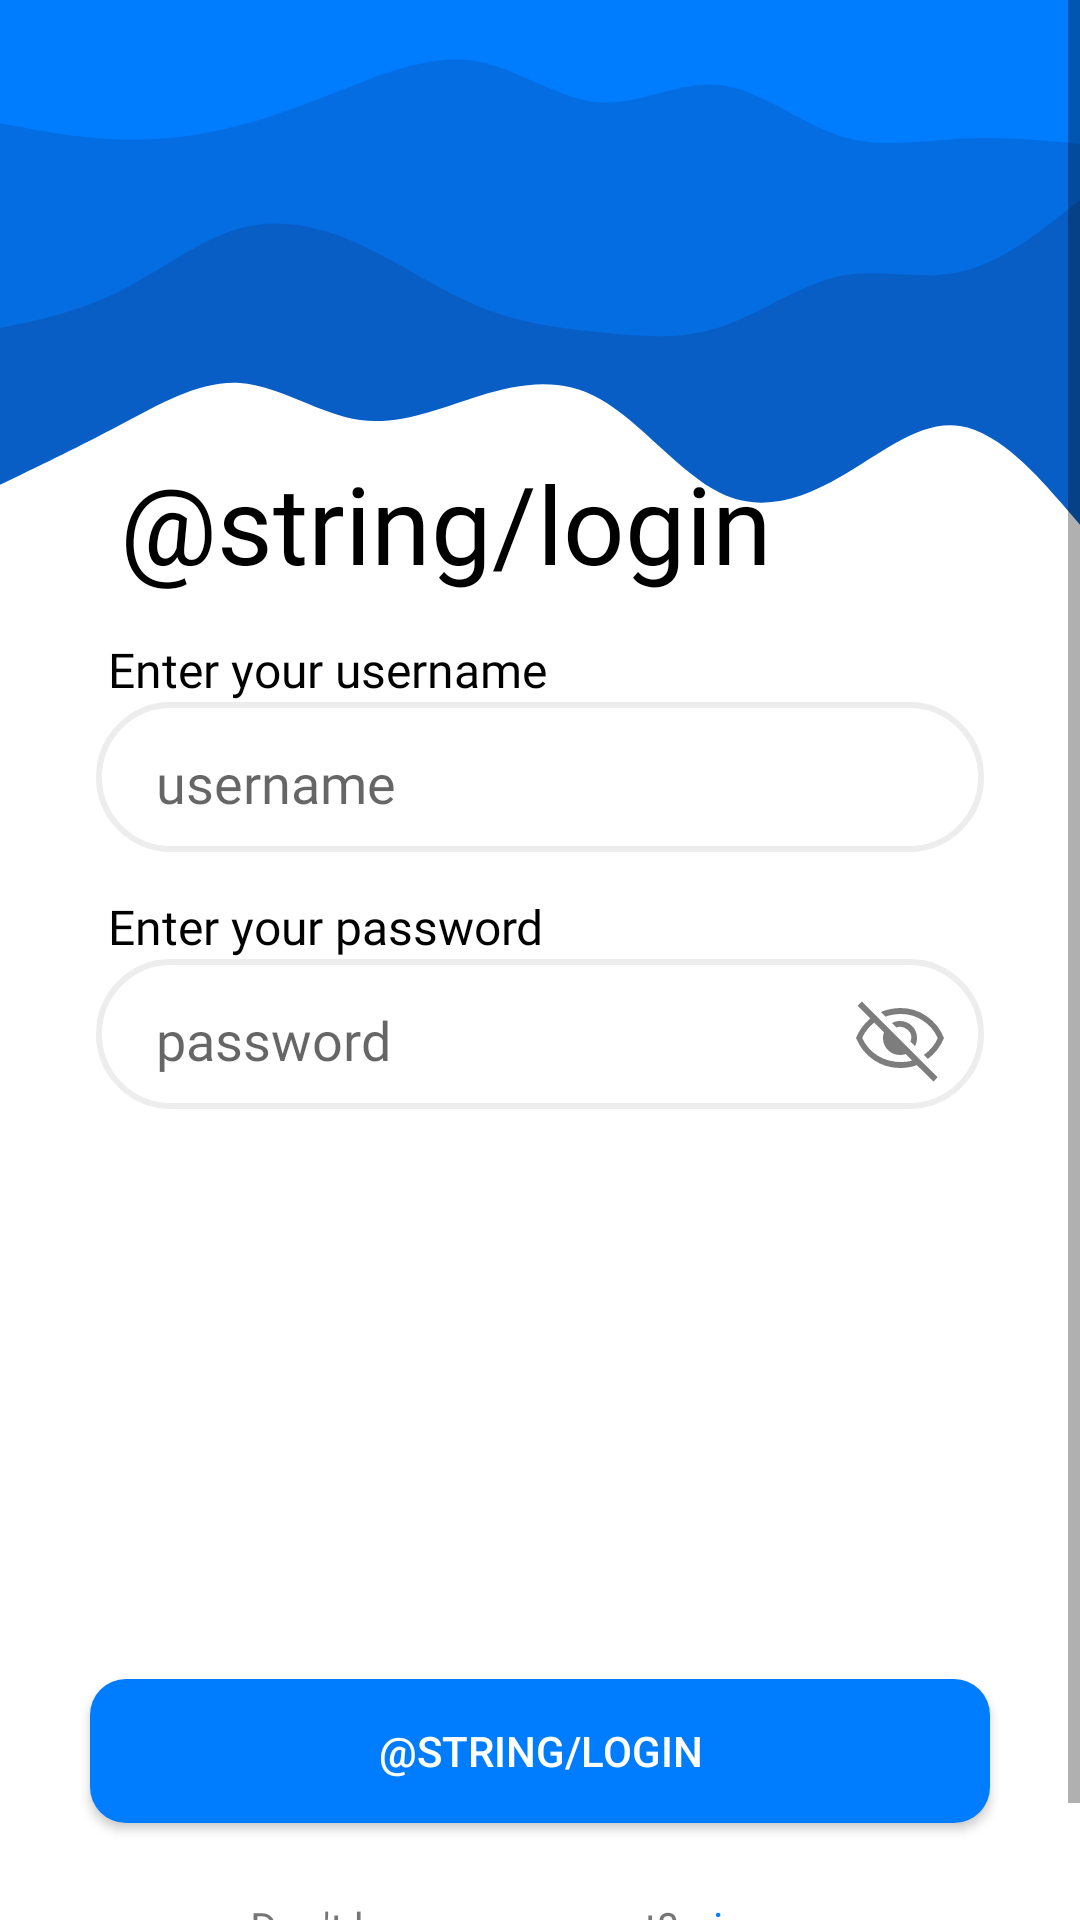

This screen was rendered from an Android layout file. Write that file and the resources it references.
<!-- AndroidManifest.xml: application theme AppTheme -->
<!-- res/layout/activity_login.xml -->
<?xml version="1.0" encoding="utf-8"?>
<ScrollView xmlns:android="http://schemas.android.com/apk/res/android"
    xmlns:app="http://schemas.android.com/apk/res-auto"
    xmlns:tools="http://schemas.android.com/tools"
    android:layout_width="match_parent"
    android:layout_height="match_parent"
    android:background="@color/colorBackground"
    tools:context=".SignupActivity">

    <FrameLayout
        android:layout_width="match_parent"
        android:layout_height="match_parent">

        <ImageView
            android:layout_width="match_parent"
            android:layout_height="400dp"
            android:scaleType="centerCrop"
            android:src="@drawable/layered_waves" />

        <LinearLayout
            android:layout_width="match_parent"
            android:layout_height="match_parent"
            android:orientation="vertical">

            <TextView
                android:layout_width="wrap_content"
                android:layout_height="wrap_content"
                android:layout_marginStart="40dp"
                android:layout_marginLeft="40dp"
                android:layout_marginTop="150dp"
                android:fontFamily="@font/poppins_semibold"
                android:text="@string/login"
                android:textColor="@color/black"
                android:textSize="36sp"
                app:layout_constraintStart_toStartOf="parent"
                app:layout_constraintTop_toTopOf="parent" />



            <TextView
                android:id="@+id/tv_fullname_error"
                android:layout_width="wrap_content"
                android:layout_height="wrap_content"
                android:layout_marginStart="36dp"
                android:layout_marginLeft="36dp"
                android:layout_marginTop="8dp"
                android:fontFamily="@font/poppins_family"
                android:text="* fullname must not be null"
                android:textColor="@color/error"
                android:textFontWeight="500"
                android:textStyle="normal"
                android:visibility="gone" />

            <TextView
                android:id="@+id/tv_username"
                android:layout_width="wrap_content"
                android:layout_height="wrap_content"
                android:layout_marginStart="36dp"
                android:layout_marginLeft="36dp"
                android:layout_marginTop="14dp"
                android:fontFamily="@font/poppins_medium"
                android:text="Enter your username"
                android:textColor="@color/black"
                android:textSize="16sp"
                app:layout_constraintStart_toStartOf="parent"
                app:layout_constraintTop_toBottomOf="@+id/et_fullname" />

            <EditText
                android:id="@+id/et_username"
                android:layout_width="match_parent"
                android:layout_height="50dp"
                android:layout_marginHorizontal="32dp"
                android:background="@drawable/form_edit_rounded"
                android:fontFamily="@font/poppins_regular"
                android:hint="username"
                android:inputType="text"
                android:paddingStart="20dp"
                android:paddingLeft="20dp"
                android:paddingTop="4dp"
                app:layout_constraintTop_toBottomOf="@+id/tv_username" />


            <TextView
                android:id="@+id/tv_username_error"
                android:layout_width="wrap_content"
                android:layout_height="wrap_content"
                android:layout_marginStart="36dp"
                android:layout_marginLeft="36dp"
                android:layout_marginTop="8dp"
                android:fontFamily="@font/poppins_family"
                android:text="* username must not be null"
                android:textColor="@color/error"
                android:textFontWeight="500"
                android:textStyle="normal"
                android:visibility="gone" />

            <TextView
                android:id="@+id/tv_password"
                android:layout_width="wrap_content"
                android:layout_height="wrap_content"
                android:layout_marginStart="36dp"
                android:layout_marginLeft="36dp"
                android:layout_marginTop="14dp"
                android:fontFamily="@font/poppins_medium"
                android:text="Enter your password"
                android:textColor="@color/black"
                android:textSize="16sp"
                app:layout_constraintStart_toStartOf="parent"
                app:layout_constraintTop_toBottomOf="@+id/et_username" />

            <EditText
                android:id="@+id/et_password"
                android:layout_width="match_parent"
                android:layout_height="50dp"
                android:layout_marginHorizontal="32dp"
                android:drawableEnd="@drawable/ic_visibility_off"
                android:paddingEnd="12dp"
                android:background="@drawable/form_edit_rounded"
                android:fontFamily="@font/poppins_regular"
                android:hint="password"
                android:inputType="textPassword"
                android:paddingStart="20dp"
                android:paddingLeft="20dp"
                android:paddingTop="4dp"
                android:layout_marginBottom="180dp"
                android:drawableRight="@drawable/ic_visibility_off"
                android:paddingRight="12dp" />

            <TextView
                android:id="@+id/tv_password_error"
                android:layout_width="wrap_content"
                android:layout_height="wrap_content"
                android:layout_marginStart="36dp"
                android:layout_marginLeft="36dp"
                android:layout_marginTop="8dp"
                android:fontFamily="@font/poppins_family"
                android:text="* password must not be null"
                android:textColor="@color/error"
                android:textFontWeight="500"
                android:textStyle="normal"
                android:visibility="gone" />

            <Button
                android:id="@+id/btn_login"
                android:layout_width="match_parent"
                android:layout_height="wrap_content"
                android:layout_marginHorizontal="30dp"
                android:layout_marginTop="10dp"
                android:background="@drawable/btn_selector"
                android:text="@string/login"
                android:textColor="@color/white"
                app:layout_constraintTop_toBottomOf="@id/spinner_id" />

            <LinearLayout
                android:layout_width="match_parent"
                android:layout_height="match_parent"
                android:layout_gravity="center"
                android:layout_marginTop="25dp"
                android:layout_marginBottom="30dp"
                android:gravity="center"
                android:orientation="horizontal">

                <TextView
                    android:layout_width="wrap_content"
                    android:layout_height="wrap_content"
                    android:fontFamily="@font/poppins_regular"
                    android:text="Don't have an account?" />

                <TextView
                    android:id="@+id/tv_signup"
                    android:layout_width="wrap_content"
                    android:layout_height="wrap_content"
                    android:layout_marginStart="4dp"
                    android:layout_marginLeft="8dp"
                    android:layout_marginEnd="4dp"
                    android:fontFamily="@font/poppins_regular"
                    android:text="signup"
                    android:textColor="@color/colorPrimary" />

            </LinearLayout>

        </LinearLayout>

    </FrameLayout>

</ScrollView>
<!-- resources referenced by this layout -->
<resources>
  <color name="black">#000</color>
  <color name="colorBackground">#ffffff</color>
  <color name="colorPrimary">#007CFF</color>
  <color name="error">#FF3737</color>
  <!-- drawable btn_selector (drawable) -->
  <?xml version="1.0" encoding="utf-8"?>
  <selector xmlns:android="http://schemas.android.com/apk/res/android">
  
      
      <item android:state_pressed="true">
          <shape>
              <solid android:color="@color/colorAccent4" />
              <corners android:radius="12dp" />
          </shape>
      </item>
  
      
      <item android:state_drag_hovered="true">
          <shape>
              <solid android:color="@color/colorAccent4" />
              <corners android:radius="12dp" />
          </shape>
      </item>
  
      
      <item android:state_enabled="false">
          <shape>
              <solid android:color="@color/colorDisabled" />
              <corners android:radius="12dp" />
          </shape>
      </item>
  
      
      <item>
          <shape>
              <solid android:color="@color/colorPrimary" />
              <corners android:radius="12dp" />
          </shape>
      </item>
  
  </selector>
  <!-- drawable form_edit_rounded (drawable) -->
  <?xml version="1.0" encoding="utf-8"?>
  <selector xmlns:android="http://schemas.android.com/apk/res/android">
      <item>
          <shape>
              <solid android:color="@color/colorBackground" />
              <corners android:radius="50dp" />
              <stroke android:width="2dp" android:color="#EDEDED" />
          </shape>
      </item>
  </selector>
  <!-- drawable ic_visibility_off (drawable) -->
  <?xml version="1.0" encoding="utf-8"?>
  <vector xmlns:android="http://schemas.android.com/apk/res/android"
      android:width="32dp"
      android:height="32dp"
      android:viewportWidth="960"
      android:viewportHeight="960"
      android:tint="#7D7D7D">
      <path
          android:fillColor="@android:color/white"
          android:pathData="M629,541L585,497Q611,426 558,379Q505,332 443,355L399,311Q416,300 437,295Q458,290 480,290Q551,290 600.5,339.5Q650,389 650,460Q650,482 644.5,503.5Q639,525 629,541ZM758,670L718,630Q767,594 803.5,549.5Q840,505 857,460Q807,349 707,284.5Q607,220 490,220Q448,220 404,228Q360,236 335,247L289,200Q324,184 378.5,172Q433,160 485,160Q628,160 746.5,241.5Q865,323 920,460Q894,524 853,577Q812,630 758,670ZM816,896L648,731Q613,745 569,752.5Q525,760 480,760Q334,760 215,678.5Q96,597 40,460Q60,408 95.5,358.5Q131,309 182,264L56,138L98,95L855,852L816,896ZM223,306Q186,333 151.5,377Q117,421 102,460Q153,571 255.5,635.5Q358,700 488,700Q521,700 553,696Q585,692 601,684L537,620Q526,625 510,627.5Q494,630 480,630Q410,630 360,581Q310,532 310,460Q310,445 312.5,430Q315,415 320,403L223,306ZM528,448L528,448Q528,448 528,448Q528,448 528,448Q528,448 528,448Q528,448 528,448Q528,448 528,448Q528,448 528,448ZM412,506Q412,506 412,506Q412,506 412,506L412,506Q412,506 412,506Q412,506 412,506Q412,506 412,506Q412,506 412,506Z"/>
  </vector>
  <style name="AppTheme" parent="Theme.AppCompat.Light.DarkActionBar">
          
          <item name="colorPrimary">@color/colorPrimary</item>
          <item name="colorPrimaryDark">@color/colorPrimaryDark</item>
          <item name="colorAccent">@color/colorAccent</item>
          <item name="android:windowDisablePreview">true</item>
          <item name="drawerArrowStyle">@style/DrawerArrowStyle</item>
      </style>
  <color name="colorAccent4">#155EAE</color>
  <color name="colorDisabled">#72A0DF</color>
  <color name="colorPrimaryDark">#155EAE</color>
  <color name="colorAccent">#011160</color>
  <style name="DrawerArrowStyle" parent="@style/Widget.AppCompat.DrawerArrowToggle">
          <item name="spinBars">true</item>
          <item name="color">@color/colorPrimary</item>
      </style>
  <!-- not gathered from this repository: default colours our renderer supplied (Android Studio template values) -->
  <color name="white">#FFFFFFFF</color>
</resources>
